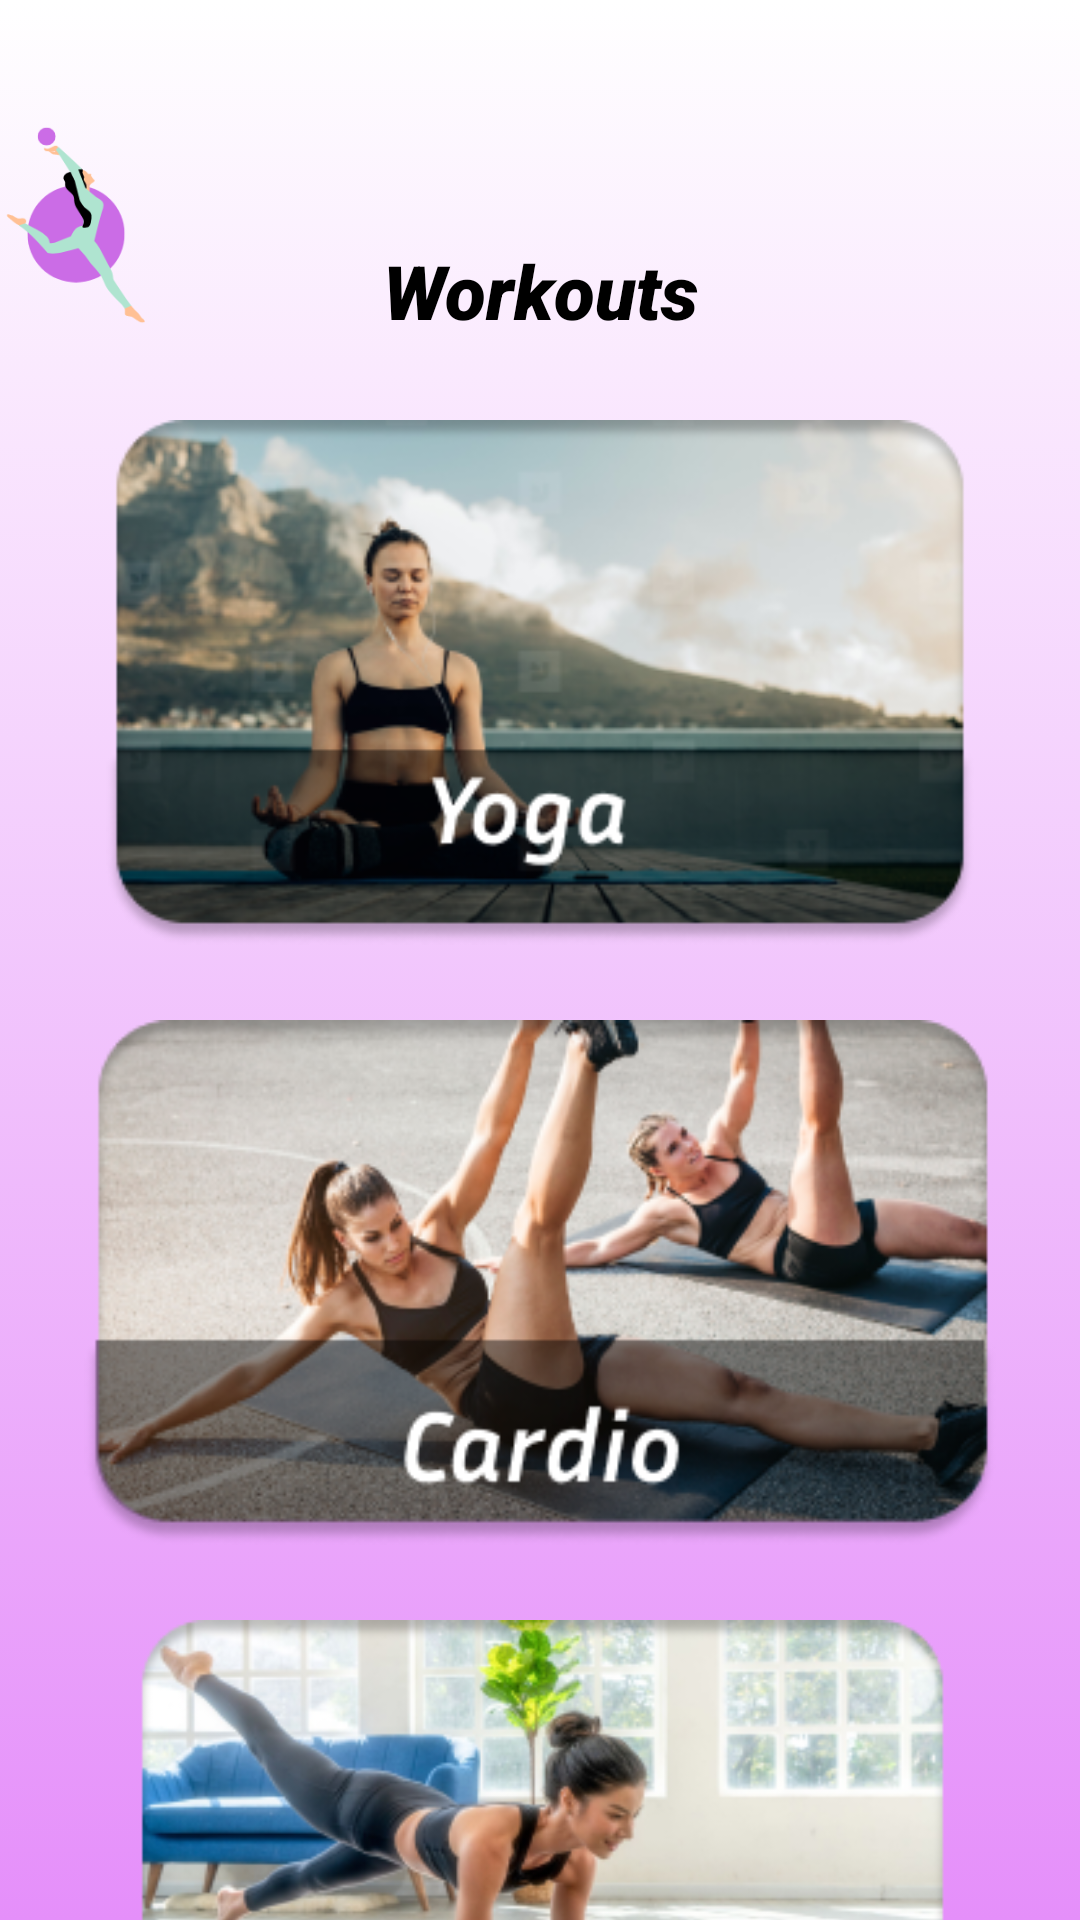

Produce the Android XML layout that renders to this screen, including the resource entries it uses.
<!-- AndroidManifest.xml: application theme Theme.LeanAndFitApp -->
<!-- res/layout/fragment_workouts.xml -->
<?xml version="1.0" encoding="utf-8"?>
<FrameLayout xmlns:android="http://schemas.android.com/apk/res/android"
    xmlns:app="http://schemas.android.com/apk/res-auto"
    xmlns:tools="http://schemas.android.com/tools"
    android:layout_width="match_parent"
    android:layout_height="match_parent"
    android:background="@drawable/top_background"
    tools:context=".workouts">

    


    <androidx.constraintlayout.widget.ConstraintLayout
        android:layout_width="match_parent"
        android:layout_height="match_parent">


        <ImageView
            android:id="@+id/imageView4"
            android:layout_width="150dp"
            android:layout_height="150dp"
            android:layout_marginEnd="300dp"
            app:layout_constraintEnd_toEndOf="parent"
            app:layout_constraintStart_toStartOf="parent"
            app:layout_constraintTop_toTopOf="parent"
            app:srcCompat="@drawable/logo2" />

    </androidx.constraintlayout.widget.ConstraintLayout>

    <LinearLayout
        android:layout_width="match_parent"
        android:layout_height="wrap_content"
        android:orientation="vertical">

        <TextView
            android:layout_width="match_parent"
            android:layout_height="30dp"
            android:text="Workouts"
            android:textAlignment="center"
            android:textSize="25sp"
            android:textStyle="italic"
            android:textColor="@color/black"
            android:fontFamily="sans-serif-black"
            android:layout_marginTop="80dp"/>


        <LinearLayout
            android:layout_width="match_parent"
            android:layout_height="200dp"
            android:orientation="vertical"
            android:layout_marginTop="30dp">

            <ImageView
                android:layout_width="match_parent"
                android:layout_height="175dp"
                android:src="@drawable/yoga"/>


        </LinearLayout>

        <LinearLayout
            android:layout_width="match_parent"
            android:layout_height="200dp"
            android:orientation="vertical">

            <ImageView
                android:layout_width="match_parent"
                android:layout_height="175dp"
                android:src="@drawable/cardio"/>


        </LinearLayout>

        <LinearLayout
            android:layout_width="match_parent"
            android:layout_height="200dp">

            <ImageView
                android:layout_width="match_parent"
                android:layout_height="175dp"
                android:src="@drawable/fworkouts"/>


        </LinearLayout>
    </LinearLayout>
</FrameLayout>
<!-- resources referenced by this layout -->
<resources>
  <color name="black">#FF000000</color>
  <!-- drawable cardio: png bitmap (drawable, 112779 bytes) -->
  <!-- drawable fworkouts: png bitmap (drawable, 108156 bytes) -->
  <!-- drawable logo2: png bitmap (drawable, 11250 bytes) -->
  <!-- drawable top_background (drawable) -->
  <?xml version="1.0" encoding="utf-8"?>
  <selector xmlns:android="http://schemas.android.com/apk/res/android">
  <item>
      <shape android:shape="rectangle">
          <gradient android:startColor="@color/white" android:endColor="@color/purple" android:angle="270"/>
  
      </shape>
  </item>
  </selector>
  <!-- drawable yoga: png bitmap (drawable, 84762 bytes) -->
  <style name="Theme.LeanAndFitApp" parent="Base.Theme.LeanAndFitApp" />
  <color name="white">#FFFFFFFF</color>
  <color name="purple">#E58FFA</color>
  <style name="Base.Theme.LeanAndFitApp" parent="Theme.AppCompat.DayNight.NoActionBar">
          
          <item name="colorPrimary">@color/purple</item>
          <item name="colorPrimaryVariant">@color/purple</item>
          <item name="android:statusBarColor">@color/purple</item>
      </style>
</resources>
